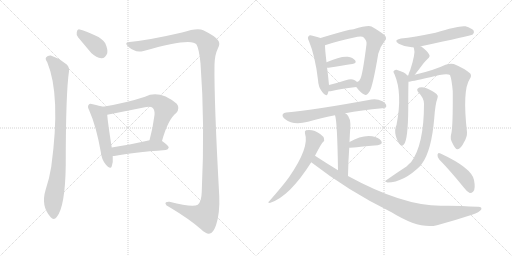
t = 0.00 s
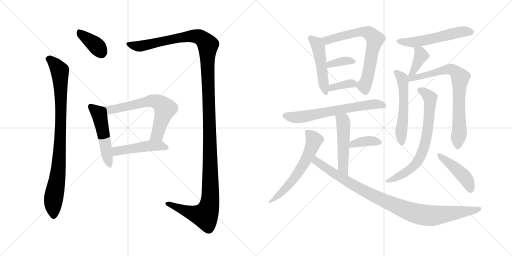
t = 3.13 s
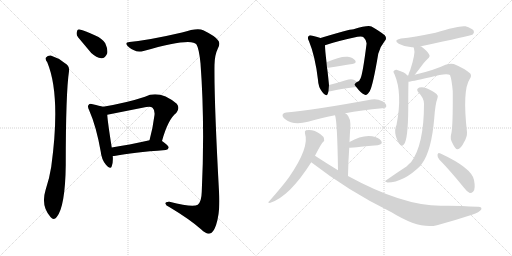
t = 6.26 s
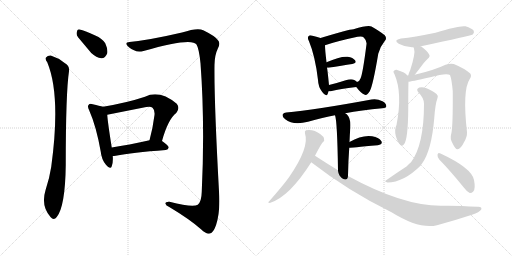
t = 9.38 s
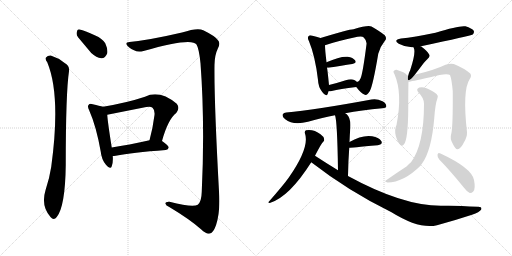
t = 12.51 s
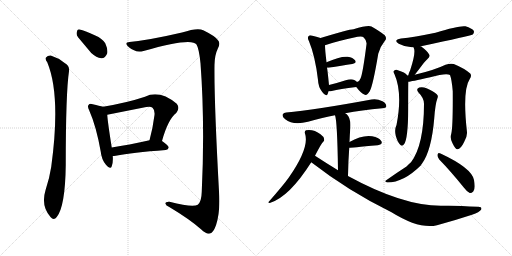
t = 15.64 s

The animated SVG that drew these frames (rendered in a browser with its animation timeline set to each time). Animation: 21 CSS @keyframes rules; one cycle of 15.64 s.

<svg version="1.1" viewBox="0 0 2048 1024" xmlns="http://www.w3.org/2000/svg">
  <g stroke="lightgray" stroke-dasharray="1,1" stroke-width="1" transform="scale(4, 4)">
    <line x1="0" y1="0" x2="256" y2="256"></line>
    <line x1="256" y1="0" x2="0" y2="256"></line>
    <line x1="128" y1="0" x2="128" y2="256"></line>
    <line x1="0" y1="128" x2="256" y2="128"></line>
    <line x1="256" y1="0" x2="512" y2="256"></line>
    <line x1="512" y1="0" x2="256" y2="256"></line>
    <line x1="384" y1="0" x2="384" y2="256"></line>
    <line x1="256" y1="128" x2="512" y2="128"></line>
  </g>
<g transform="scale(1, -1) translate(0, -850)">
   <style type="text/css">
    @keyframes keyframes0 {
      from {
       stroke: black;
       stroke-dashoffset: 377;
       stroke-width: 128;
       }
       55% {
       animation-timing-function: step-end;
       stroke: black;
       stroke-dashoffset: 0;
       stroke-width: 128;
       }
       to {
       stroke: black;
       stroke-width: 1024;
       }
       }
       #make-me-a-hanzi-animation-0 {
         animation: keyframes0 0.556803s both;
         animation-delay: 0.000000s;
         animation-timing-function: linear;
       }
    @keyframes keyframes1 {
      from {
       stroke: black;
       stroke-dashoffset: 903;
       stroke-width: 128;
       }
       75% {
       animation-timing-function: step-end;
       stroke: black;
       stroke-dashoffset: 0;
       stroke-width: 128;
       }
       to {
       stroke: black;
       stroke-width: 1024;
       }
       }
       #make-me-a-hanzi-animation-1 {
         animation: keyframes1 0.984863s both;
         animation-delay: 0.556803s;
         animation-timing-function: linear;
       }
    @keyframes keyframes2 {
      from {
       stroke: black;
       stroke-dashoffset: 1434;
       stroke-width: 128;
       }
       82% {
       animation-timing-function: step-end;
       stroke: black;
       stroke-dashoffset: 0;
       stroke-width: 128;
       }
       to {
       stroke: black;
       stroke-width: 1024;
       }
       }
       #make-me-a-hanzi-animation-2 {
         animation: keyframes2 1.416992s both;
         animation-delay: 1.541667s;
         animation-timing-function: linear;
       }
    @keyframes keyframes3 {
      from {
       stroke: black;
       stroke-dashoffset: 505;
       stroke-width: 128;
       }
       62% {
       animation-timing-function: step-end;
       stroke: black;
       stroke-dashoffset: 0;
       stroke-width: 128;
       }
       to {
       stroke: black;
       stroke-width: 1024;
       }
       }
       #make-me-a-hanzi-animation-3 {
         animation: keyframes3 0.660970s both;
         animation-delay: 2.958659s;
         animation-timing-function: linear;
       }
    @keyframes keyframes4 {
      from {
       stroke: black;
       stroke-dashoffset: 650;
       stroke-width: 128;
       }
       68% {
       animation-timing-function: step-end;
       stroke: black;
       stroke-dashoffset: 0;
       stroke-width: 128;
       }
       to {
       stroke: black;
       stroke-width: 1024;
       }
       }
       #make-me-a-hanzi-animation-4 {
         animation: keyframes4 0.778971s both;
         animation-delay: 3.619629s;
         animation-timing-function: linear;
       }
    @keyframes keyframes5 {
      from {
       stroke: black;
       stroke-dashoffset: 475;
       stroke-width: 128;
       }
       61% {
       animation-timing-function: step-end;
       stroke: black;
       stroke-dashoffset: 0;
       stroke-width: 128;
       }
       to {
       stroke: black;
       stroke-width: 1024;
       }
       }
       #make-me-a-hanzi-animation-5 {
         animation: keyframes5 0.636556s both;
         animation-delay: 4.398600s;
         animation-timing-function: linear;
       }
    @keyframes keyframes6 {
      from {
       stroke: black;
       stroke-dashoffset: 487;
       stroke-width: 128;
       }
       61% {
       animation-timing-function: step-end;
       stroke: black;
       stroke-dashoffset: 0;
       stroke-width: 128;
       }
       to {
       stroke: black;
       stroke-width: 1024;
       }
       }
       #make-me-a-hanzi-animation-6 {
         animation: keyframes6 0.646322s both;
         animation-delay: 5.035156s;
         animation-timing-function: linear;
       }
    @keyframes keyframes7 {
      from {
       stroke: black;
       stroke-dashoffset: 691;
       stroke-width: 128;
       }
       69% {
       animation-timing-function: step-end;
       stroke: black;
       stroke-dashoffset: 0;
       stroke-width: 128;
       }
       to {
       stroke: black;
       stroke-width: 1024;
       }
       }
       #make-me-a-hanzi-animation-7 {
         animation: keyframes7 0.812337s both;
         animation-delay: 5.681478s;
         animation-timing-function: linear;
       }
    @keyframes keyframes8 {
      from {
       stroke: black;
       stroke-dashoffset: 361;
       stroke-width: 128;
       }
       54% {
       animation-timing-function: step-end;
       stroke: black;
       stroke-dashoffset: 0;
       stroke-width: 128;
       }
       to {
       stroke: black;
       stroke-width: 1024;
       }
       }
       #make-me-a-hanzi-animation-8 {
         animation: keyframes8 0.543783s both;
         animation-delay: 6.493815s;
         animation-timing-function: linear;
       }
    @keyframes keyframes9 {
      from {
       stroke: black;
       stroke-dashoffset: 359;
       stroke-width: 128;
       }
       54% {
       animation-timing-function: step-end;
       stroke: black;
       stroke-dashoffset: 0;
       stroke-width: 128;
       }
       to {
       stroke: black;
       stroke-width: 1024;
       }
       }
       #make-me-a-hanzi-animation-9 {
         animation: keyframes9 0.542155s both;
         animation-delay: 7.037598s;
         animation-timing-function: linear;
       }
    @keyframes keyframes10 {
      from {
       stroke: black;
       stroke-dashoffset: 656;
       stroke-width: 128;
       }
       68% {
       animation-timing-function: step-end;
       stroke: black;
       stroke-dashoffset: 0;
       stroke-width: 128;
       }
       to {
       stroke: black;
       stroke-width: 1024;
       }
       }
       #make-me-a-hanzi-animation-10 {
         animation: keyframes10 0.783854s both;
         animation-delay: 7.579753s;
         animation-timing-function: linear;
       }
    @keyframes keyframes11 {
      from {
       stroke: black;
       stroke-dashoffset: 507;
       stroke-width: 128;
       }
       62% {
       animation-timing-function: step-end;
       stroke: black;
       stroke-dashoffset: 0;
       stroke-width: 128;
       }
       to {
       stroke: black;
       stroke-width: 1024;
       }
       }
       #make-me-a-hanzi-animation-11 {
         animation: keyframes11 0.662598s both;
         animation-delay: 8.363607s;
         animation-timing-function: linear;
       }
    @keyframes keyframes12 {
      from {
       stroke: black;
       stroke-dashoffset: 378;
       stroke-width: 128;
       }
       55% {
       animation-timing-function: step-end;
       stroke: black;
       stroke-dashoffset: 0;
       stroke-width: 128;
       }
       to {
       stroke: black;
       stroke-width: 1024;
       }
       }
       #make-me-a-hanzi-animation-12 {
         animation: keyframes12 0.557617s both;
         animation-delay: 9.026204s;
         animation-timing-function: linear;
       }
    @keyframes keyframes13 {
      from {
       stroke: black;
       stroke-dashoffset: 601;
       stroke-width: 128;
       }
       66% {
       animation-timing-function: step-end;
       stroke: black;
       stroke-dashoffset: 0;
       stroke-width: 128;
       }
       to {
       stroke: black;
       stroke-width: 1024;
       }
       }
       #make-me-a-hanzi-animation-13 {
         animation: keyframes13 0.739095s both;
         animation-delay: 9.583822s;
         animation-timing-function: linear;
       }
    @keyframes keyframes14 {
      from {
       stroke: black;
       stroke-dashoffset: 975;
       stroke-width: 128;
       }
       76% {
       animation-timing-function: step-end;
       stroke: black;
       stroke-dashoffset: 0;
       stroke-width: 128;
       }
       to {
       stroke: black;
       stroke-width: 1024;
       }
       }
       #make-me-a-hanzi-animation-14 {
         animation: keyframes14 1.043457s both;
         animation-delay: 10.322917s;
         animation-timing-function: linear;
       }
    @keyframes keyframes15 {
      from {
       stroke: black;
       stroke-dashoffset: 551;
       stroke-width: 128;
       }
       64% {
       animation-timing-function: step-end;
       stroke: black;
       stroke-dashoffset: 0;
       stroke-width: 128;
       }
       to {
       stroke: black;
       stroke-width: 1024;
       }
       }
       #make-me-a-hanzi-animation-15 {
         animation: keyframes15 0.698405s both;
         animation-delay: 11.366374s;
         animation-timing-function: linear;
       }
    @keyframes keyframes16 {
      from {
       stroke: black;
       stroke-dashoffset: 386;
       stroke-width: 128;
       }
       56% {
       animation-timing-function: step-end;
       stroke: black;
       stroke-dashoffset: 0;
       stroke-width: 128;
       }
       to {
       stroke: black;
       stroke-width: 1024;
       }
       }
       #make-me-a-hanzi-animation-16 {
         animation: keyframes16 0.564128s both;
         animation-delay: 12.064779s;
         animation-timing-function: linear;
       }
    @keyframes keyframes17 {
      from {
       stroke: black;
       stroke-dashoffset: 553;
       stroke-width: 128;
       }
       64% {
       animation-timing-function: step-end;
       stroke: black;
       stroke-dashoffset: 0;
       stroke-width: 128;
       }
       to {
       stroke: black;
       stroke-width: 1024;
       }
       }
       #make-me-a-hanzi-animation-17 {
         animation: keyframes17 0.700033s both;
         animation-delay: 12.628906s;
         animation-timing-function: linear;
       }
    @keyframes keyframes18 {
      from {
       stroke: black;
       stroke-dashoffset: 760;
       stroke-width: 128;
       }
       71% {
       animation-timing-function: step-end;
       stroke: black;
       stroke-dashoffset: 0;
       stroke-width: 128;
       }
       to {
       stroke: black;
       stroke-width: 1024;
       }
       }
       #make-me-a-hanzi-animation-18 {
         animation: keyframes18 0.868490s both;
         animation-delay: 13.328939s;
         animation-timing-function: linear;
       }
    @keyframes keyframes19 {
      from {
       stroke: black;
       stroke-dashoffset: 714;
       stroke-width: 128;
       }
       70% {
       animation-timing-function: step-end;
       stroke: black;
       stroke-dashoffset: 0;
       stroke-width: 128;
       }
       to {
       stroke: black;
       stroke-width: 1024;
       }
       }
       #make-me-a-hanzi-animation-19 {
         animation: keyframes19 0.831055s both;
         animation-delay: 14.197428s;
         animation-timing-function: linear;
       }
    @keyframes keyframes20 {
      from {
       stroke: black;
       stroke-dashoffset: 443;
       stroke-width: 128;
       }
       59% {
       animation-timing-function: step-end;
       stroke: black;
       stroke-dashoffset: 0;
       stroke-width: 128;
       }
       to {
       stroke: black;
       stroke-width: 1024;
       }
       }
       #make-me-a-hanzi-animation-20 {
         animation: keyframes20 0.610514s both;
         animation-delay: 15.028483s;
         animation-timing-function: linear;
       }
</style>
<path d="M 313 700 L 365 638 Q 386 619 405 617 Q 421 616 429 637 Q 432 653 421 677 Q 409 696 381 708 Q 338 729 319 732 Q 309 735 307 721 Q 304 711 313 700 Z" fill="lightgray"></path> 
<path d="M 189 601 Q 244 469 205 183 Q 198 137 182 89 Q 163 26 202 -18 Q 215 -34 227 -18 Q 261 24 263 191 Q 263 479 276 565 Q 279 586 260 597 Q 233 619 203 628 Q 191 629 184 620 Q 180 613 189 601 Z" fill="lightgray"></path> 
<path d="M 518 682 Q 502 682 506 672 Q 513 659 536 649 Q 551 640 574 646 Q 766 701 786 672 Q 796 656 802 597 Q 820 356 807 83 Q 806 43 791 31 Q 772 18 678 43 Q 660 44 662 35 Q 663 28 677 22 Q 759 -27 804 -67 Q 826 -88 840 -84 Q 853 -81 864 -51 Q 880 -3 877 66 Q 856 448 858 591 Q 859 631 871 655 Q 883 677 872 689 Q 862 705 813 729 Q 791 741 728 720 Q 599 690 518 682 Z" fill="lightgray"></path> 
<path d="M 412 423 Q 399 427 371 433 Q 358 437 355 431 Q 348 425 357 408 Q 385 345 403 243 Q 406 213 423 192 Q 442 170 447 185 Q 453 201 451 226 L 447 260 Q 431 360 429 391 C 427 419 427 419 412 423 Z" fill="lightgray"></path> 
<path d="M 648 286 Q 672 373 705 398 Q 721 417 707 435 Q 638 492 580 463 Q 508 439 412 423 C 382 418 400 385 429 391 L 585 422 Q 603 426 610 419 Q 620 410 618 390 Q 611 335 598 289 C 590 260 640 257 648 286 Z" fill="lightgray"></path> 
<path d="M 451 226 Q 455 226 463 227 Q 527 240 663 250 Q 673 251 675 260 Q 675 267 648 286 C 633 297 627 296 598 289 Q 514 270 447 260 C 417 255 421 224 451 226 Z" fill="lightgray"></path> 
<path d="M 1282 698 Q 1272 702 1250 707 Q 1238 711 1235 706 Q 1228 700 1236 685 Q 1261 625 1272 530 Q 1273 502 1289 482 Q 1305 460 1311 475 Q 1312 479 1314 485 L 1316 510 Q 1310 571 1308 579 L 1306 601 Q 1300 652 1300 669 C 1299 692 1299 692 1282 698 Z" fill="lightgray"></path> 
<path d="M 1425 502 Q 1443 478 1457 472 Q 1467 465 1479 485 Q 1492 509 1513 635 Q 1520 663 1539 686 Q 1549 696 1539 709 Q 1524 722 1486 744 Q 1471 750 1414 733 Q 1395 733 1282 698 C 1253 689 1272 660 1300 669 Q 1346 685 1430 703 Q 1449 707 1455 700 Q 1468 687 1466 673 Q 1451 555 1442 536 Q 1439 526 1428 522 C 1416 513 1416 513 1425 502 Z" fill="lightgray"></path> 
<path d="M 1308 579 Q 1309 579 1314 579 Q 1369 588 1409 594 Q 1428 598 1421 608 Q 1412 620 1391 623 Q 1361 626 1306 601 C 1279 589 1278 579 1308 579 Z" fill="lightgray"></path> 
<path d="M 1314 485 Q 1320 484 1327 486 Q 1358 495 1425 502 C 1445 504 1445 504 1428 522 Q 1425 526 1417 530 Q 1405 536 1383 529 Q 1346 517 1316 510 C 1287 503 1284 487 1314 485 Z" fill="lightgray"></path> 
<path d="M 1381 397 Q 1445 409 1529 417 Q 1544 418 1545 424 Q 1546 436 1530 445 Q 1506 457 1486 452 Q 1258 410 1145 400 Q 1135 400 1131 393 Q 1127 383 1141 373 Q 1172 348 1232 363 Q 1292 381 1340 389 L 1381 397 Z" fill="lightgray"></path> 
<path d="M 1392 146 Q 1393 207 1397 259 L 1398 282 Q 1399 310 1401 335 Q 1405 378 1386 394 Q 1383 395 1381 397 C 1356 414 1332 418 1340 389 Q 1349 368 1352 169 C 1352 139 1391 116 1392 146 Z" fill="lightgray"></path> 
<path d="M 1397 259 Q 1401 259 1511 269 Q 1533 273 1525 286 Q 1515 301 1489 305 Q 1447 311 1398 282 C 1372 267 1367 257 1397 259 Z" fill="lightgray"></path> 
<path d="M 1260 227 Q 1285 276 1292 282 Q 1299 286 1296 296 Q 1295 303 1282 313 Q 1255 334 1224 329 Q 1217 326 1220 316 Q 1239 261 1156 141 Q 1134 110 1076 44 Q 1069 40 1079 38 Q 1157 62 1245 201 L 1260 227 Z" fill="lightgray"></path> 
<path d="M 1245 201 Q 1396 84 1566 1 Q 1677 -68 1748 -51 Q 1815 -33 1888 -9 Q 1918 1 1925 12 Q 1929 24 1911 23 Q 1820 29 1763 27 Q 1610 27 1392 146 L 1352 169 Q 1306 197 1260 227 C 1235 243 1221 219 1245 201 Z" fill="lightgray"></path> 
<path d="M 1683 664 Q 1683 665 1684 665 Q 1882 707 1891 712 Q 1898 719 1895 727 Q 1888 737 1862 745 Q 1837 749 1742 719 Q 1655 701 1604 696 Q 1571 690 1595 675 Q 1625 659 1654 661 C 1674 661 1674 661 1683 664 Z" fill="lightgray"></path> 
<path d="M 1659 551 Q 1678 575 1695 598 Q 1701 605 1710 614 Q 1723 624 1716 633 Q 1709 646 1685 664 Q 1684 665 1683 664 C 1655 674 1648 677 1654 661 Q 1654 660 1656 656 Q 1663 637 1641 570 Q 1635 558 1633 548 C 1626 519 1640 527 1659 551 Z" fill="lightgray"></path> 
<path d="M 1629 548 Q 1623 560 1586 571 Q 1579 572 1574 565 Q 1573 561 1578 553 Q 1611 477 1586 350 Q 1577 332 1583 307 Q 1590 282 1600 272 Q 1609 262 1616 273 Q 1632 291 1633 414 Q 1633 505 1634 523 L 1629 548 Z" fill="lightgray"></path> 
<path d="M 1805 315 Q 1799 296 1810 277 Q 1822 252 1830 253 Q 1843 254 1856 281 Q 1869 303 1868 321 Q 1849 489 1879 534 Q 1888 547 1881 556 Q 1857 577 1815 594 Q 1802 598 1782 591 Q 1739 570 1659 551 L 1633 548 Q 1630 548 1629 548 C 1599 545 1604 518 1634 523 Q 1640 523 1721 541 Q 1785 559 1800 550 Q 1807 532 1811 485 Q 1812 343 1805 315 Z" fill="lightgray"></path> 
<path d="M 1696 435 Q 1696 270 1644 201 Q 1635 194 1626 184 Q 1584 157 1542 127 Q 1538 123 1550 120 Q 1614 120 1683 188 Q 1684 192 1687 194 Q 1726 246 1737 377 Q 1741 434 1750 458 Q 1754 467 1747 473 Q 1734 486 1706 497 Q 1690 504 1677 500 Q 1662 494 1674 480 Q 1696 458 1696 435 Z" fill="lightgray"></path> 
<path d="M 1757 212 Q 1802 166 1856 99 Q 1868 83 1879 78 Q 1886 77 1893 84 Q 1903 94 1896 130 Q 1887 178 1762 236 Q 1761 237 1759 237 Q 1752 241 1750 231 Q 1749 221 1757 212 Z" fill="lightgray"></path> 
      <clipPath id="make-me-a-hanzi-clip-0">
      <path d="M 313 700 L 365 638 Q 386 619 405 617 Q 421 616 429 637 Q 432 653 421 677 Q 409 696 381 708 Q 338 729 319 732 Q 309 735 307 721 Q 304 711 313 700 Z" fill="lightgray"></path>
      </clipPath>
      <path clip-path="url(#make-me-a-hanzi-clip-0)" d="M 316 723 L 381 671 L 405 642 " fill="none" id="make-me-a-hanzi-animation-0" stroke-dasharray="249 498" stroke-linecap="round"></path>

      <clipPath id="make-me-a-hanzi-clip-1">
      <path d="M 189 601 Q 244 469 205 183 Q 198 137 182 89 Q 163 26 202 -18 Q 215 -34 227 -18 Q 261 24 263 191 Q 263 479 276 565 Q 279 586 260 597 Q 233 619 203 628 Q 191 629 184 620 Q 180 613 189 601 Z" fill="lightgray"></path>
      </clipPath>
      <path clip-path="url(#make-me-a-hanzi-clip-1)" d="M 195 615 L 204 611 L 239 566 L 242 517 L 244 370 L 237 203 L 213 48 L 215 -12 " fill="none" id="make-me-a-hanzi-animation-1" stroke-dasharray="775 1550" stroke-linecap="round"></path>

      <clipPath id="make-me-a-hanzi-clip-2">
      <path d="M 518 682 Q 502 682 506 672 Q 513 659 536 649 Q 551 640 574 646 Q 766 701 786 672 Q 796 656 802 597 Q 820 356 807 83 Q 806 43 791 31 Q 772 18 678 43 Q 660 44 662 35 Q 663 28 677 22 Q 759 -27 804 -67 Q 826 -88 840 -84 Q 853 -81 864 -51 Q 880 -3 877 66 Q 856 448 858 591 Q 859 631 871 655 Q 883 677 872 689 Q 862 705 813 729 Q 791 741 728 720 Q 599 690 518 682 Z" fill="lightgray"></path>
      </clipPath>
      <path clip-path="url(#make-me-a-hanzi-clip-2)" d="M 516 673 L 549 665 L 582 667 L 687 694 L 780 706 L 808 697 L 832 666 L 829 611 L 842 164 L 837 27 L 820 -12 L 772 -4 L 670 35 " fill="none" id="make-me-a-hanzi-animation-2" stroke-dasharray="1306 2612" stroke-linecap="round"></path>

      <clipPath id="make-me-a-hanzi-clip-3">
      <path d="M 412 423 Q 399 427 371 433 Q 358 437 355 431 Q 348 425 357 408 Q 385 345 403 243 Q 406 213 423 192 Q 442 170 447 185 Q 453 201 451 226 L 447 260 Q 431 360 429 391 C 427 419 427 419 412 423 Z" fill="lightgray"></path>
      </clipPath>
      <path clip-path="url(#make-me-a-hanzi-clip-3)" d="M 364 423 L 389 402 L 399 383 L 436 192 " fill="none" id="make-me-a-hanzi-animation-3" stroke-dasharray="377 754" stroke-linecap="round"></path>

      <clipPath id="make-me-a-hanzi-clip-4">
      <path d="M 648 286 Q 672 373 705 398 Q 721 417 707 435 Q 638 492 580 463 Q 508 439 412 423 C 382 418 400 385 429 391 L 585 422 Q 603 426 610 419 Q 620 410 618 390 Q 611 335 598 289 C 590 260 640 257 648 286 Z" fill="lightgray"></path>
      </clipPath>
      <path clip-path="url(#make-me-a-hanzi-clip-4)" d="M 421 421 L 431 413 L 449 411 L 595 446 L 634 440 L 660 414 L 630 312 L 605 294 " fill="none" id="make-me-a-hanzi-animation-4" stroke-dasharray="522 1044" stroke-linecap="round"></path>

      <clipPath id="make-me-a-hanzi-clip-5">
      <path d="M 451 226 Q 455 226 463 227 Q 527 240 663 250 Q 673 251 675 260 Q 675 267 648 286 C 633 297 627 296 598 289 Q 514 270 447 260 C 417 255 421 224 451 226 Z" fill="lightgray"></path>
      </clipPath>
      <path clip-path="url(#make-me-a-hanzi-clip-5)" d="M 457 232 L 470 247 L 603 267 L 641 268 L 666 259 " fill="none" id="make-me-a-hanzi-animation-5" stroke-dasharray="347 694" stroke-linecap="round"></path>

      <clipPath id="make-me-a-hanzi-clip-6">
      <path d="M 1282 698 Q 1272 702 1250 707 Q 1238 711 1235 706 Q 1228 700 1236 685 Q 1261 625 1272 530 Q 1273 502 1289 482 Q 1305 460 1311 475 Q 1312 479 1314 485 L 1316 510 Q 1310 571 1308 579 L 1306 601 Q 1300 652 1300 669 C 1299 692 1299 692 1282 698 Z" fill="lightgray"></path>
      </clipPath>
      <path clip-path="url(#make-me-a-hanzi-clip-6)" d="M 1243 698 L 1263 681 L 1275 654 L 1301 481 " fill="none" id="make-me-a-hanzi-animation-6" stroke-dasharray="359 718" stroke-linecap="round"></path>

      <clipPath id="make-me-a-hanzi-clip-7">
      <path d="M 1425 502 Q 1443 478 1457 472 Q 1467 465 1479 485 Q 1492 509 1513 635 Q 1520 663 1539 686 Q 1549 696 1539 709 Q 1524 722 1486 744 Q 1471 750 1414 733 Q 1395 733 1282 698 C 1253 689 1272 660 1300 669 Q 1346 685 1430 703 Q 1449 707 1455 700 Q 1468 687 1466 673 Q 1451 555 1442 536 Q 1439 526 1428 522 C 1416 513 1416 513 1425 502 Z" fill="lightgray"></path>
      </clipPath>
      <path clip-path="url(#make-me-a-hanzi-clip-7)" d="M 1295 699 L 1312 689 L 1448 724 L 1477 717 L 1494 702 L 1500 693 L 1472 548 L 1457 508 L 1463 488 " fill="none" id="make-me-a-hanzi-animation-7" stroke-dasharray="563 1126" stroke-linecap="round"></path>

      <clipPath id="make-me-a-hanzi-clip-8">
      <path d="M 1308 579 Q 1309 579 1314 579 Q 1369 588 1409 594 Q 1428 598 1421 608 Q 1412 620 1391 623 Q 1361 626 1306 601 C 1279 589 1278 579 1308 579 Z" fill="lightgray"></path>
      </clipPath>
      <path clip-path="url(#make-me-a-hanzi-clip-8)" d="M 1311 585 L 1335 597 L 1376 606 L 1412 603 " fill="none" id="make-me-a-hanzi-animation-8" stroke-dasharray="233 466" stroke-linecap="round"></path>

      <clipPath id="make-me-a-hanzi-clip-9">
      <path d="M 1314 485 Q 1320 484 1327 486 Q 1358 495 1425 502 C 1445 504 1445 504 1428 522 Q 1425 526 1417 530 Q 1405 536 1383 529 Q 1346 517 1316 510 C 1287 503 1284 487 1314 485 Z" fill="lightgray"></path>
      </clipPath>
      <path clip-path="url(#make-me-a-hanzi-clip-9)" d="M 1320 491 L 1338 503 L 1394 515 L 1408 516 L 1415 509 " fill="none" id="make-me-a-hanzi-animation-9" stroke-dasharray="231 462" stroke-linecap="round"></path>

      <clipPath id="make-me-a-hanzi-clip-10">
      <path d="M 1381 397 Q 1445 409 1529 417 Q 1544 418 1545 424 Q 1546 436 1530 445 Q 1506 457 1486 452 Q 1258 410 1145 400 Q 1135 400 1131 393 Q 1127 383 1141 373 Q 1172 348 1232 363 Q 1292 381 1340 389 L 1381 397 Z" fill="lightgray"></path>
      </clipPath>
      <path clip-path="url(#make-me-a-hanzi-clip-10)" d="M 1142 389 L 1175 381 L 1218 383 L 1479 433 L 1536 428 " fill="none" id="make-me-a-hanzi-animation-10" stroke-dasharray="528 1056" stroke-linecap="round"></path>

      <clipPath id="make-me-a-hanzi-clip-11">
      <path d="M 1392 146 Q 1393 207 1397 259 L 1398 282 Q 1399 310 1401 335 Q 1405 378 1386 394 Q 1383 395 1381 397 C 1356 414 1332 418 1340 389 Q 1349 368 1352 169 C 1352 139 1391 116 1392 146 Z" fill="lightgray"></path>
      </clipPath>
      <path clip-path="url(#make-me-a-hanzi-clip-11)" d="M 1347 389 L 1372 367 L 1371 184 L 1388 154 " fill="none" id="make-me-a-hanzi-animation-11" stroke-dasharray="379 758" stroke-linecap="round"></path>

      <clipPath id="make-me-a-hanzi-clip-12">
      <path d="M 1397 259 Q 1401 259 1511 269 Q 1533 273 1525 286 Q 1515 301 1489 305 Q 1447 311 1398 282 C 1372 267 1367 257 1397 259 Z" fill="lightgray"></path>
      </clipPath>
      <path clip-path="url(#make-me-a-hanzi-clip-12)" d="M 1398 265 L 1412 275 L 1456 285 L 1515 280 " fill="none" id="make-me-a-hanzi-animation-12" stroke-dasharray="250 500" stroke-linecap="round"></path>

      <clipPath id="make-me-a-hanzi-clip-13">
      <path d="M 1260 227 Q 1285 276 1292 282 Q 1299 286 1296 296 Q 1295 303 1282 313 Q 1255 334 1224 329 Q 1217 326 1220 316 Q 1239 261 1156 141 Q 1134 110 1076 44 Q 1069 40 1079 38 Q 1157 62 1245 201 L 1260 227 Z" fill="lightgray"></path>
      </clipPath>
      <path clip-path="url(#make-me-a-hanzi-clip-13)" d="M 1232 319 L 1256 288 L 1221 204 L 1159 114 L 1110 65 L 1084 51 L 1083 44 " fill="none" id="make-me-a-hanzi-animation-13" stroke-dasharray="473 946" stroke-linecap="round"></path>

      <clipPath id="make-me-a-hanzi-clip-14">
      <path d="M 1245 201 Q 1396 84 1566 1 Q 1677 -68 1748 -51 Q 1815 -33 1888 -9 Q 1918 1 1925 12 Q 1929 24 1911 23 Q 1820 29 1763 27 Q 1610 27 1392 146 L 1352 169 Q 1306 197 1260 227 C 1235 243 1221 219 1245 201 Z" fill="lightgray"></path>
      </clipPath>
      <path clip-path="url(#make-me-a-hanzi-clip-14)" d="M 1263 217 L 1265 205 L 1273 199 L 1419 106 L 1515 56 L 1658 -2 L 1735 -13 L 1892 7 L 1916 15 " fill="none" id="make-me-a-hanzi-animation-14" stroke-dasharray="847 1694" stroke-linecap="round"></path>

      <clipPath id="make-me-a-hanzi-clip-15">
      <path d="M 1683 664 Q 1683 665 1684 665 Q 1882 707 1891 712 Q 1898 719 1895 727 Q 1888 737 1862 745 Q 1837 749 1742 719 Q 1655 701 1604 696 Q 1571 690 1595 675 Q 1625 659 1654 661 C 1674 661 1674 661 1683 664 Z" fill="lightgray"></path>
      </clipPath>
      <path clip-path="url(#make-me-a-hanzi-clip-15)" d="M 1597 687 L 1635 680 L 1694 686 L 1842 723 L 1886 721 " fill="none" id="make-me-a-hanzi-animation-15" stroke-dasharray="423 846" stroke-linecap="round"></path>

      <clipPath id="make-me-a-hanzi-clip-16">
      <path d="M 1659 551 Q 1678 575 1695 598 Q 1701 605 1710 614 Q 1723 624 1716 633 Q 1709 646 1685 664 Q 1684 665 1683 664 C 1655 674 1648 677 1654 661 Q 1654 660 1656 656 Q 1663 637 1641 570 Q 1635 558 1633 548 C 1626 519 1640 527 1659 551 Z" fill="lightgray"></path>
      </clipPath>
      <path clip-path="url(#make-me-a-hanzi-clip-16)" d="M 1661 661 L 1684 628 L 1651 562 L 1639 552 " fill="none" id="make-me-a-hanzi-animation-16" stroke-dasharray="258 516" stroke-linecap="round"></path>

      <clipPath id="make-me-a-hanzi-clip-17">
      <path d="M 1629 548 Q 1623 560 1586 571 Q 1579 572 1574 565 Q 1573 561 1578 553 Q 1611 477 1586 350 Q 1577 332 1583 307 Q 1590 282 1600 272 Q 1609 262 1616 273 Q 1632 291 1633 414 Q 1633 505 1634 523 L 1629 548 Z" fill="lightgray"></path>
      </clipPath>
      <path clip-path="url(#make-me-a-hanzi-clip-17)" d="M 1583 561 L 1608 537 L 1614 501 L 1616 401 L 1605 328 L 1608 276 " fill="none" id="make-me-a-hanzi-animation-17" stroke-dasharray="425 850" stroke-linecap="round"></path>

      <clipPath id="make-me-a-hanzi-clip-18">
      <path d="M 1805 315 Q 1799 296 1810 277 Q 1822 252 1830 253 Q 1843 254 1856 281 Q 1869 303 1868 321 Q 1849 489 1879 534 Q 1888 547 1881 556 Q 1857 577 1815 594 Q 1802 598 1782 591 Q 1739 570 1659 551 L 1633 548 Q 1630 548 1629 548 C 1599 545 1604 518 1634 523 Q 1640 523 1721 541 Q 1785 559 1800 550 Q 1807 532 1811 485 Q 1812 343 1805 315 Z" fill="lightgray"></path>
      </clipPath>
      <path clip-path="url(#make-me-a-hanzi-clip-18)" d="M 1631 542 L 1665 539 L 1794 573 L 1814 570 L 1838 544 L 1838 330 L 1831 264 " fill="none" id="make-me-a-hanzi-animation-18" stroke-dasharray="632 1264" stroke-linecap="round"></path>

      <clipPath id="make-me-a-hanzi-clip-19">
      <path d="M 1696 435 Q 1696 270 1644 201 Q 1635 194 1626 184 Q 1584 157 1542 127 Q 1538 123 1550 120 Q 1614 120 1683 188 Q 1684 192 1687 194 Q 1726 246 1737 377 Q 1741 434 1750 458 Q 1754 467 1747 473 Q 1734 486 1706 497 Q 1690 504 1677 500 Q 1662 494 1674 480 Q 1696 458 1696 435 Z" fill="lightgray"></path>
      </clipPath>
      <path clip-path="url(#make-me-a-hanzi-clip-19)" d="M 1679 489 L 1706 474 L 1721 450 L 1714 348 L 1698 264 L 1669 202 L 1639 171 L 1591 142 L 1550 128 " fill="none" id="make-me-a-hanzi-animation-19" stroke-dasharray="586 1172" stroke-linecap="round"></path>

      <clipPath id="make-me-a-hanzi-clip-20">
      <path d="M 1757 212 Q 1802 166 1856 99 Q 1868 83 1879 78 Q 1886 77 1893 84 Q 1903 94 1896 130 Q 1887 178 1762 236 Q 1761 237 1759 237 Q 1752 241 1750 231 Q 1749 221 1757 212 Z" fill="lightgray"></path>
      </clipPath>
      <path clip-path="url(#make-me-a-hanzi-clip-20)" d="M 1758 229 L 1857 143 L 1875 116 L 1881 93 " fill="none" id="make-me-a-hanzi-animation-20" stroke-dasharray="315 630" stroke-linecap="round"></path>

</g>
</svg>
